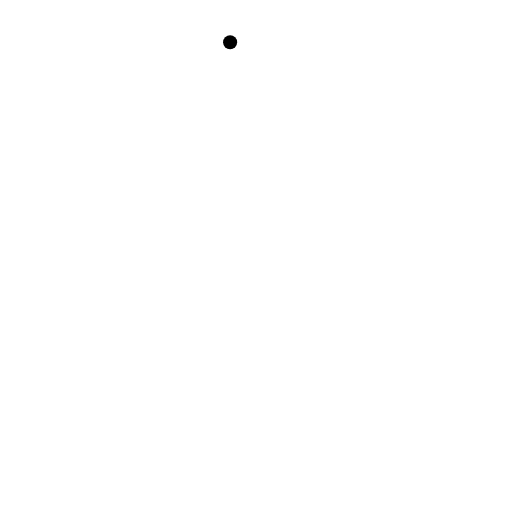
t = 0.00 s
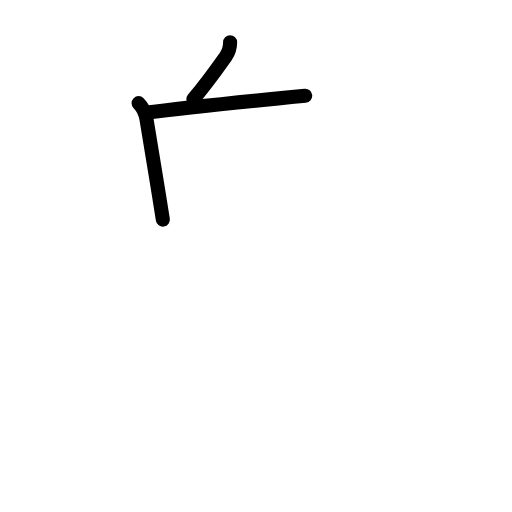
t = 2.20 s
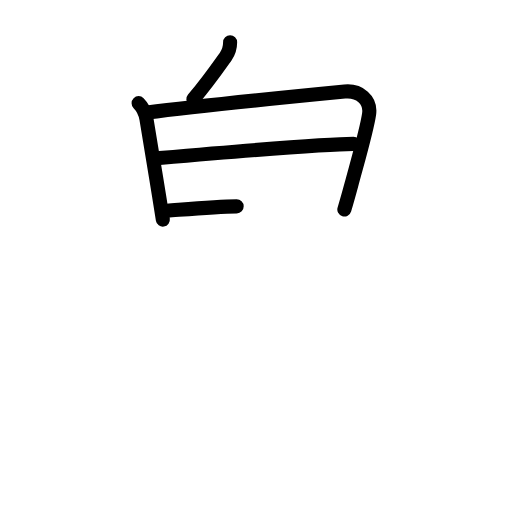
t = 4.40 s
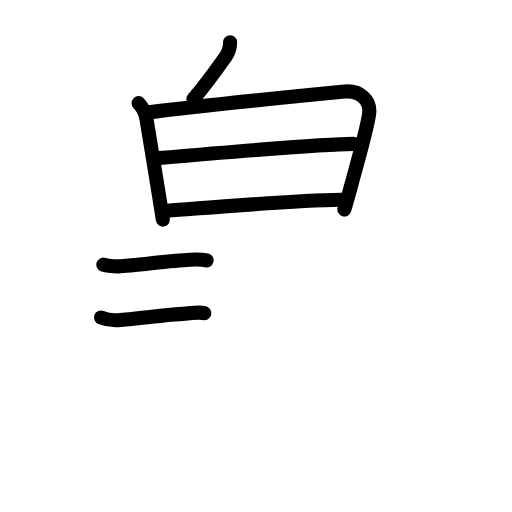
t = 6.60 s
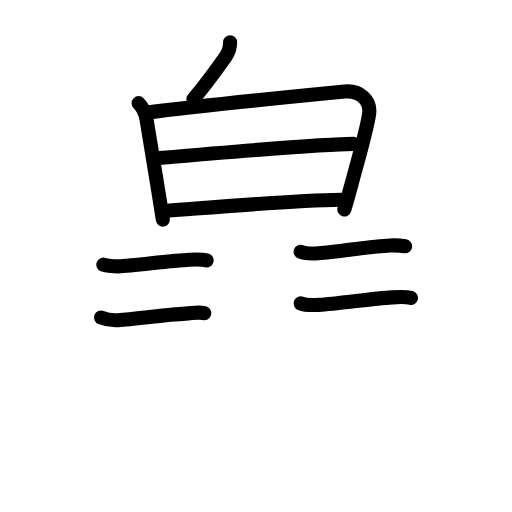
t = 8.80 s
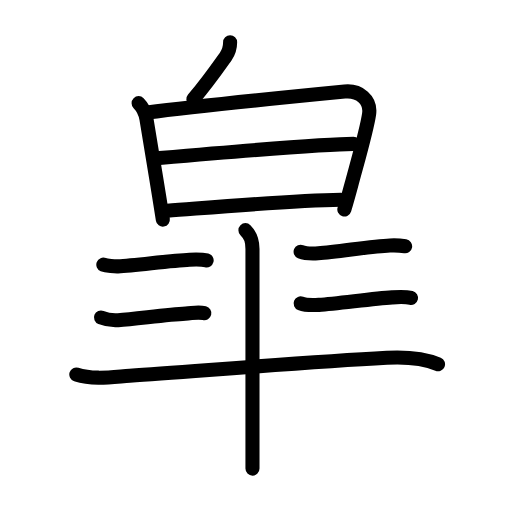
t = 11.00 s

The animated SVG that drew these frames (rendered in a browser with its animation timeline set to each time). Animation: 39 SMIL elements (animate=39); one cycle of 11.00 s.

<?xml version="1.0" encoding="UTF-8"?>
<!--
AniKanjiVG is licensed by CC-BY-SA Paul C. Sommerhoff (https://bitbucket.org/sommerhoff/anikanjivg).
AniKanjiVG uses KanjiVG which is licensed by CC-BY-SA Ulrich Apel (http://kanjivg.tagaini.net).
See also http://creativecommons.org/licenses/by-sa/3.0/
-->
<svg xmlns:kvg='http://kanjivg.tagaini.net' xmlns='http://www.w3.org/2000/svg' width='109' height='109' viewBox='0 0 109 109' style='fill:none;stroke:#000000;stroke-width:3;stroke-linecap:round;stroke-linejoin:round;' id="kvg:kanji_07690"><g id="kvg:07690" kvg:element="皐"><g id="kvg:07690-g1" kvg:position="top" kvg:radical="general"><g id="kvg:07690-g2" kvg:position="top"><path id="kvg:07690-s1" kvg:type="㇔" d="M48.99,9c0,1.12-0.24,2.05-0.96,3.07c-1.9,2.68-3.9,5.55-6.86,9.03"><animate attributeName="d" begin="0.0s" dur="0.5s" from="M48.99,9C48.99,9,48.99,9,48.99,9" to="M48.99,9c0,1.12-0.24,2.05-0.96,3.07" />
<animate attributeName="d" begin="0.5s" dur="0.5s" from="M48.99,9c0,1.12-0.24,2.05-0.96,3.07c0,0,0,0,0,0,0" to="M48.99,9c0,1.12-0.24,2.05-0.96,3.07c-1.9,2.68-3.9,5.55-6.86,9.03" />
</path>
</g>
<g id="kvg:07690-g3" kvg:element="日" kvg:position="bottom"><path id="kvg:07690-s2" kvg:type="㇑" d="M29.51,21.96c0.95,0.95,1.51,2.47,1.66,3.32c0.45,2.52,1.7,10.24,2.72,16.6c0.29,1.78,0.55,3.45,0.78,4.88"><animate attributeName="d" begin="1.0s" dur="0.3333333333333333s" from="M29.51,21.96C29.51,21.96,29.51,21.96,29.51,21.96" to="M29.51,21.96c0.95,0.95,1.51,2.47,1.66,3.32" />
<animate attributeName="d" begin="1.3333333333333333s" dur="0.3333333333333333s" from="M29.51,21.96c0.95,0.95,1.51,2.47,1.66,3.32c0,0,0,0,0,0,0" to="M29.51,21.96c0.95,0.95,1.51,2.47,1.66,3.32c0.45,2.52,1.7,10.24,2.72,16.6" />
<animate attributeName="d" begin="1.6666666666666665s" dur="0.3333333333333333s" from="M29.51,21.96c0.95,0.95,1.51,2.47,1.66,3.32c0.45,2.52,1.7,10.24,2.72,16.6c0,0,0,0,0,0,0" to="M29.51,21.96c0.95,0.95,1.51,2.47,1.66,3.32c0.45,2.52,1.7,10.24,2.72,16.6c0.29,1.78,0.55,3.45,0.78,4.88" />
<animate attributeName="d" begin="0s" dur="1.0s" from="M-100,-100" to="M-100,-100" />
</path>
<path id="kvg:07690-s3" kvg:type="㇕a" d="M31.34,23.97C41.62,22.62,63,20.5,73.38,19.49c3.12-0.3,5.62,1.76,5.2,4.77c-0.45,3.21-2.19,9.18-3.8,15.15c-0.51,1.88-1.01,3.66-1.47,5.19"><animate attributeName="d" begin="2.0s" dur="0.25s" from="M31.34,23.97C31.34,23.97,31.34,23.97,31.34,23.97" to="M31.34,23.97C41.62,22.62,63,20.5,73.38,19.49" />
<animate attributeName="d" begin="2.25s" dur="0.25s" from="M31.34,23.97C41.62,22.62,63,20.5,73.38,19.49c0,0,0,0,0,0,0" to="M31.34,23.97C41.62,22.62,63,20.5,73.38,19.49c3.12-0.3,5.62,1.76,5.2,4.77" />
<animate attributeName="d" begin="2.5s" dur="0.25s" from="M31.34,23.97C41.62,22.62,63,20.5,73.38,19.49c3.12-0.3,5.62,1.76,5.2,4.77c0,0,0,0,0,0,0" to="M31.34,23.97C41.62,22.62,63,20.5,73.38,19.49c3.12-0.3,5.62,1.76,5.2,4.77c-0.45,3.21-2.19,9.18-3.8,15.15" />
<animate attributeName="d" begin="2.75s" dur="0.25s" from="M31.34,23.97C41.62,22.62,63,20.5,73.38,19.49c3.12-0.3,5.62,1.76,5.2,4.77c-0.45,3.21-2.19,9.18-3.8,15.15c0,0,0,0,0,0,0" to="M31.34,23.97C41.62,22.62,63,20.5,73.38,19.49c3.12-0.3,5.62,1.76,5.2,4.77c-0.45,3.21-2.19,9.18-3.8,15.15c-0.51,1.88-1.01,3.66-1.47,5.19" />
<animate attributeName="d" begin="0s" dur="2.0s" from="M-100,-100" to="M-100,-100" />
</path>
<path id="kvg:07690-s4" kvg:type="㇐a" d="M33.96,33.65c11-0.95,35.45-3.02,41.29-3.02"><animate attributeName="d" begin="3.0s" dur="1.0s" from="M33.96,33.65C33.96,33.65,33.96,33.65,33.96,33.65" to="M33.96,33.65c11-0.95,35.45-3.02,41.29-3.02" />
<animate attributeName="d" begin="0s" dur="3.0s" from="M-100,-100" to="M-100,-100" />
</path>
<path id="kvg:07690-s5" kvg:type="㇐a" d="M35.59,44.86C47,44,61.95,42.7,72.57,42.54"><animate attributeName="d" begin="4.0s" dur="1.0s" from="M35.59,44.86C35.59,44.86,35.59,44.86,35.59,44.86" to="M35.59,44.86C47,44,61.95,42.7,72.57,42.54" />
<animate attributeName="d" begin="0s" dur="4.0s" from="M-100,-100" to="M-100,-100" />
</path>
</g>
</g>
<g id="kvg:07690-g4" kvg:position="bottom"><g id="kvg:07690-g5" kvg:element="二"><g id="kvg:07690-g6" kvg:position="top"><path id="kvg:07690-s6" kvg:type="㇐" d="M22,56.34c0.64,0.26,2.57,0.4,3.12,0.37c3.85-0.22,11.09-1.22,15.25-1.43c1.16-0.06,2.49-0.12,3.62,0.16"><animate attributeName="d" begin="5.0s" dur="0.3333333333333333s" from="M22,56.34C22,56.34,22,56.34,22,56.34" to="M22,56.34c0.64,0.26,2.57,0.4,3.12,0.37" />
<animate attributeName="d" begin="5.333333333333333s" dur="0.3333333333333333s" from="M22,56.34c0.64,0.26,2.57,0.4,3.12,0.37c0,0,0,0,0,0,0" to="M22,56.34c0.64,0.26,2.57,0.4,3.12,0.37c3.85-0.22,11.09-1.22,15.25-1.43" />
<animate attributeName="d" begin="5.666666666666667s" dur="0.3333333333333333s" from="M22,56.34c0.64,0.26,2.57,0.4,3.12,0.37c3.85-0.22,11.09-1.22,15.25-1.43c0,0,0,0,0,0,0" to="M22,56.34c0.64,0.26,2.57,0.4,3.12,0.37c3.85-0.22,11.09-1.22,15.25-1.43c1.16-0.06,2.49-0.12,3.62,0.16" />
<animate attributeName="d" begin="0s" dur="5.0s" from="M-100,-100" to="M-100,-100" />
</path>
</g>
<g id="kvg:07690-g7" kvg:position="bottom"><path id="kvg:07690-s7" kvg:type="㇐" d="M21.5,67.59c0.9,0.36,2.7,0.65,3.64,0.58c3.83-0.25,10.34-1.23,14.36-1.4c1.4-0.06,2.59-0.43,4-0.09"><animate attributeName="d" begin="6.0s" dur="0.3333333333333333s" from="M21.5,67.59C21.5,67.59,21.5,67.59,21.5,67.59" to="M21.5,67.59c0.9,0.36,2.7,0.65,3.64,0.58" />
<animate attributeName="d" begin="6.333333333333333s" dur="0.3333333333333333s" from="M21.5,67.59c0.9,0.36,2.7,0.65,3.64,0.58c0,0,0,0,0,0,0" to="M21.5,67.59c0.9,0.36,2.7,0.65,3.64,0.58c3.83-0.25,10.34-1.23,14.36-1.4" />
<animate attributeName="d" begin="6.666666666666667s" dur="0.3333333333333333s" from="M21.5,67.59c0.9,0.36,2.7,0.65,3.64,0.58c3.83-0.25,10.34-1.23,14.36-1.4c0,0,0,0,0,0,0" to="M21.5,67.59c0.9,0.36,2.7,0.65,3.64,0.58c3.83-0.25,10.34-1.23,14.36-1.4c1.4-0.06,2.59-0.43,4-0.09" />
<animate attributeName="d" begin="0s" dur="6.0s" from="M-100,-100" to="M-100,-100" />
</path>
</g>
</g>
<g id="kvg:07690-g8" kvg:element="二"><g id="kvg:07690-g9" kvg:position="top"><path id="kvg:07690-s8" kvg:type="㇐" d="M64,53.59c0.94,0.38,2.78,0.39,3.76,0.33c4.1-0.28,11.37-1.5,15.24-1.66c1.09-0.06,2.17-0.01,3.25,0.17"><animate attributeName="d" begin="7.0s" dur="0.3333333333333333s" from="M64,53.59C64,53.59,64,53.59,64,53.59" to="M64,53.59c0.94,0.38,2.78,0.39,3.76,0.33" />
<animate attributeName="d" begin="7.333333333333333s" dur="0.3333333333333333s" from="M64,53.59c0.94,0.38,2.78,0.39,3.76,0.33c0,0,0,0,0,0,0" to="M64,53.59c0.94,0.38,2.78,0.39,3.76,0.33c4.1-0.28,11.37-1.5,15.24-1.66" />
<animate attributeName="d" begin="7.666666666666667s" dur="0.3333333333333333s" from="M64,53.59c0.94,0.38,2.78,0.39,3.76,0.33c4.1-0.28,11.37-1.5,15.24-1.66c0,0,0,0,0,0,0" to="M64,53.59c0.94,0.38,2.78,0.39,3.76,0.33c4.1-0.28,11.37-1.5,15.24-1.66c1.09-0.06,2.17-0.01,3.25,0.17" />
<animate attributeName="d" begin="0s" dur="7.0s" from="M-100,-100" to="M-100,-100" />
</path>
</g>
<g id="kvg:07690-g10" kvg:position="bottom"><path id="kvg:07690-s9" kvg:type="㇐" d="M64,64.59c0.97,0.39,2.87,0.38,3.88,0.32c4.17-0.29,11.46-1.34,15.62-1.6c1.28-0.08,2.74-0.18,4,0.12"><animate attributeName="d" begin="8.0s" dur="0.3333333333333333s" from="M64,64.59C64,64.59,64,64.59,64,64.59" to="M64,64.59c0.97,0.39,2.87,0.38,3.88,0.32" />
<animate attributeName="d" begin="8.333333333333334s" dur="0.3333333333333333s" from="M64,64.59c0.97,0.39,2.87,0.38,3.88,0.32c0,0,0,0,0,0,0" to="M64,64.59c0.97,0.39,2.87,0.38,3.88,0.32c4.17-0.29,11.46-1.34,15.62-1.6" />
<animate attributeName="d" begin="8.666666666666666s" dur="0.3333333333333333s" from="M64,64.59c0.97,0.39,2.87,0.38,3.88,0.32c4.17-0.29,11.46-1.34,15.62-1.6c0,0,0,0,0,0,0" to="M64,64.59c0.97,0.39,2.87,0.38,3.88,0.32c4.17-0.29,11.46-1.34,15.62-1.6c1.28-0.08,2.74-0.18,4,0.12" />
<animate attributeName="d" begin="0s" dur="8.0s" from="M-100,-100" to="M-100,-100" />
</path>
</g>
</g>
<g id="kvg:07690-g11" kvg:element="十"><path id="kvg:07690-s10" kvg:type="㇐" d="M16.25,79.72c3.62,1.18,7.66,0.53,11.37,0.27c14.02-0.95,36.88-2.86,54.74-3.82c3.59-0.19,7.49-0.05,10.89,1.37"><animate attributeName="d" begin="9.0s" dur="0.3333333333333333s" from="M16.25,79.72C16.25,79.72,16.25,79.72,16.25,79.72" to="M16.25,79.72c3.62,1.18,7.66,0.53,11.37,0.27" />
<animate attributeName="d" begin="9.333333333333334s" dur="0.3333333333333333s" from="M16.25,79.72c3.62,1.18,7.66,0.53,11.37,0.27c0,0,0,0,0,0,0" to="M16.25,79.72c3.62,1.18,7.66,0.53,11.37,0.27c14.02-0.95,36.88-2.86,54.74-3.82" />
<animate attributeName="d" begin="9.666666666666666s" dur="0.3333333333333333s" from="M16.25,79.72c3.62,1.18,7.66,0.53,11.37,0.27c14.02-0.95,36.88-2.86,54.74-3.82c0,0,0,0,0,0,0" to="M16.25,79.72c3.62,1.18,7.66,0.53,11.37,0.27c14.02-0.95,36.88-2.86,54.74-3.82c3.59-0.19,7.49-0.05,10.89,1.37" />
<animate attributeName="d" begin="0s" dur="9.0s" from="M-100,-100" to="M-100,-100" />
</path>
<path id="kvg:07690-s11" kvg:type="㇑" d="M52.25,49c1.19,1.19,1.5,2.25,1.5,4c0,8.43,0,29.02,0,40.38c0,2.79,0,5.02,0,6.38"><animate attributeName="d" begin="10.0s" dur="0.3333333333333333s" from="M52.25,49C52.25,49,52.25,49,52.25,49" to="M52.25,49c1.19,1.19,1.5,2.25,1.5,4" />
<animate attributeName="d" begin="10.333333333333334s" dur="0.3333333333333333s" from="M52.25,49c1.19,1.19,1.5,2.25,1.5,4c0,0,0,0,0,0,0" to="M52.25,49c1.19,1.19,1.5,2.25,1.5,4c0,8.43,0,29.02,0,40.38" />
<animate attributeName="d" begin="10.666666666666666s" dur="0.3333333333333333s" from="M52.25,49c1.19,1.19,1.5,2.25,1.5,4c0,8.43,0,29.02,0,40.38c0,0,0,0,0,0,0" to="M52.25,49c1.19,1.19,1.5,2.25,1.5,4c0,8.43,0,29.02,0,40.38c0,2.79,0,5.02,0,6.38" />
<animate attributeName="d" begin="0s" dur="10.0s" from="M-100,-100" to="M-100,-100" />
</path>
</g>
</g>
</g>
</svg>
